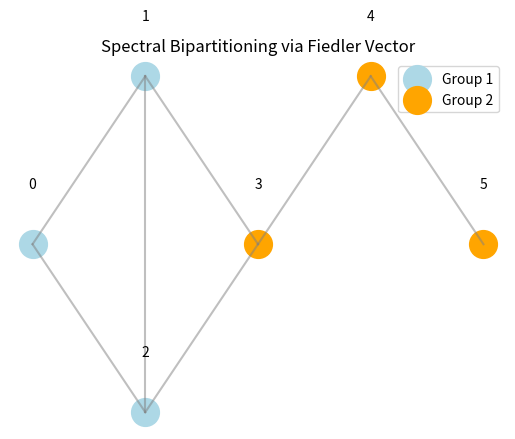

The matplotlib source for this figure:
#Assitance from https://dyeun.wordpress.ncsu.edu/files/2022/08/Sigmetrics20-FV-1.pdf and https://stackoverflow.com/questions/10924966/https://stackoverflow.com/questions/10924966/computing-the-fiedler-vector-in-pythoncomputing-the-fiedler-vector-in-python

import numpy as np
import matplotlib.pyplot as plt


def calculate_laplacian(A):
    degree_matrix = np.diag(A.sum(axis=1))
    L = degree_matrix - A
    return L

def computefiedler(L):
    eigenvalues, eigenvectors = np.linalg.eigh(L)
    lambda2 = eigenvalues[1]
    fiedler_pos = np.where(eigenvalues.real == np.sort(eigenvalues.real)[1])[0][0]
    fiedler_vector = np.transpose(eigenvectors)[fiedler_pos]
    return lambda2, fiedler_vector

def bipartite(fiedler_vector):
    median = np.median(fiedler_vector)
    group1 = np.where(fiedler_vector <= median)[0]
    group2 = np.where(fiedler_vector > median)[0]

    return group1, group2

def visualize(n, A, group1, group2):
    # Simple layout: first cluster on left, second on right
    positions = np.array([
        [0, 0], [1, 0.3], [1, -0.3], [2, 0],
        [3, 0.3], [4, 0]
    ])

    # Draw edges
    for i in range(n):
        for j in range(i + 1, n):
            if A[i, j] > 0:
                plt.plot([positions[i, 0], positions[j, 0]],
                        [positions[i, 1], positions[j, 1]], 'gray', alpha=0.5)

    # Draw nodes
    plt.scatter(positions[group1, 0], positions[group1, 1],
                c='lightblue', s=400, label='Group 1')
    plt.scatter(positions[group2, 0], positions[group2, 1],
                c='orange', s=400, label='Group 2')

    # Label nodes
    for i in range(n):
        plt.text(positions[i, 0], positions[i, 1] + 0.1, str(i), ha='center')

    plt.axis('off')
    plt.title("Spectral Bipartitioning via Fiedler Vector")
    plt.legend()
    plt.show()

def main():
    #Test
    A = np.array([
    [0, 1, 1, 0, 0, 0],
    [1, 0, 1, 1, 0, 0],
    [1, 1, 0, 1, 0, 0],
    [0, 1, 1, 0, 1, 0],
    [0, 0, 0, 1, 0, 1],
    [0, 0, 0, 0, 1, 0]
    ], dtype=float)

    n = A.shape[0]

    L = calculate_laplacian(A)
    lambda2, fiedler_vector = computefiedler(L)
    print("Algebraic connectivity (λ2):", round(lambda2, 4))
    print("Fiedler vector:", np.round(fiedler_vector, 4))

    group1, group2 = bipartite(fiedler_vector)

    visualize(n, A, group1, group2)

if __name__ == "__main__":
    main()